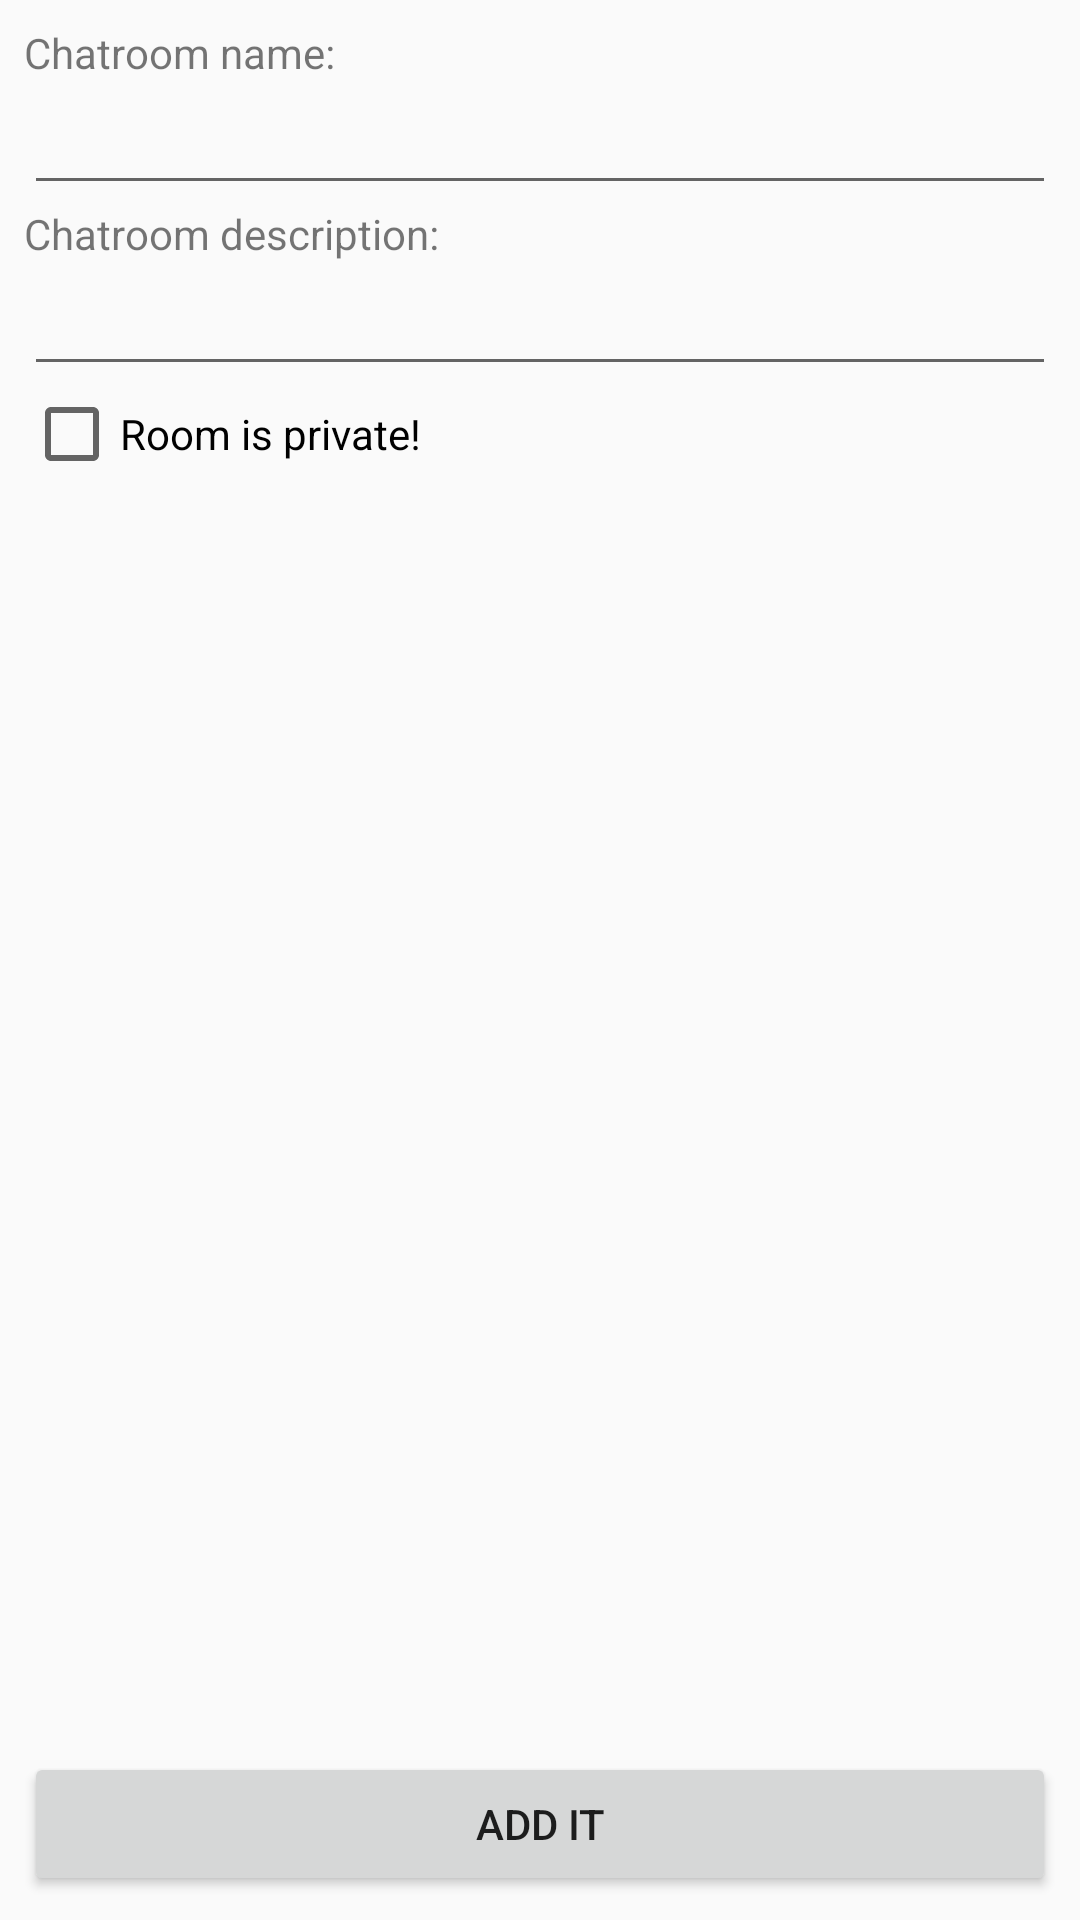

Here is an Android app screen rendered from its layout file. Give the layout XML and the strings, colors and styles it references.
<!-- AndroidManifest.xml: application theme AppTheme -->
<!-- res/layout/activity_new_channel.xml -->
<LinearLayout xmlns:android="http://schemas.android.com/apk/res/android"
    xmlns:tools="http://schemas.android.com/tools"
    android:layout_width="match_parent"
    android:layout_height="match_parent"
    android:padding="8dp"
    tools:context=".NewChannelActivity" 
    android:orientation="vertical">

    <LinearLayout
        android:layout_width="fill_parent"
        android:layout_height="fill_parent"
        android:orientation="vertical"
        android:layout_weight="1" >
    
    	<TextView
        	android:id="@+id/textView1"
        	android:layout_width="wrap_content"
        	android:layout_height="wrap_content"
        	android:text="Chatroom name:" />

    	<EditText
        	android:id="@+id/editTextChannelName"
        	android:layout_width="fill_parent"
        	android:layout_height="wrap_content"
        	android:ems="10" />

    	<TextView
        	android:id="@+id/textView2"
        	android:layout_width="wrap_content"
        	android:layout_height="wrap_content"
        	android:text="Chatroom description:" />

    	<EditText
        	android:id="@+id/editTextChannelDescription"
        	android:layout_width="fill_parent"
        	android:layout_height="wrap_content"/>

    	<CheckBox
        	android:id="@+id/checkBoxIsChannelPrivate"
        	android:layout_width="wrap_content"
        	android:layout_height="wrap_content"
        	android:text="Room is private!" />

    </LinearLayout>
    
	<Button 
	    android:id="@+id/buttonAddNewChannel"
	    android:layout_width="fill_parent"
	    android:layout_height="wrap_content"
	    android:layout_weight="0"
	    android:text="Add it" />"
    	
</LinearLayout>
<!-- resources referenced by this layout -->
<resources>
  <style name="AppTheme" parent="AppBaseTheme">
          
      </style>
  <style name="AppBaseTheme" parent="@style/Theme.AppCompat.Light">
          
      </style>
</resources>
